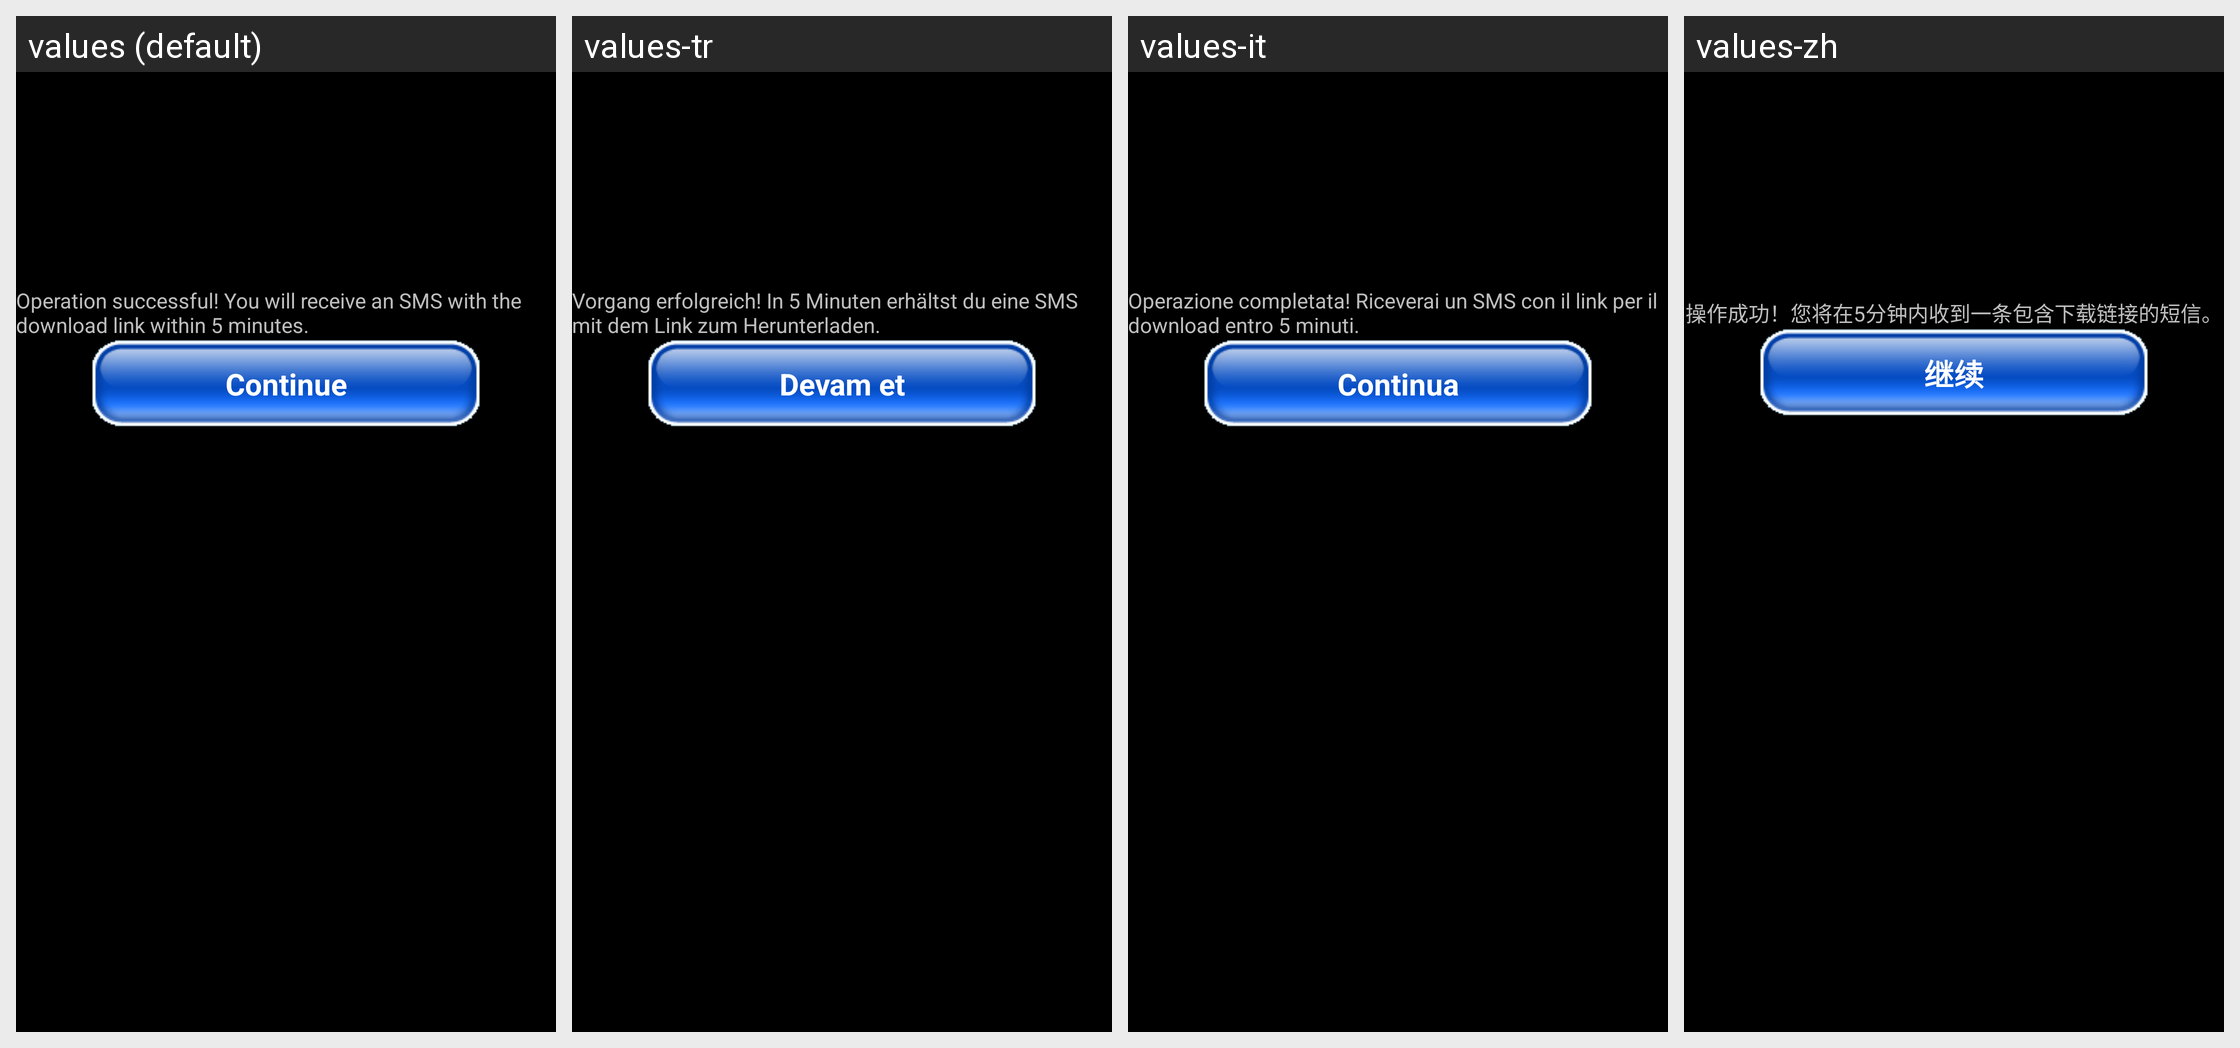

Here is an Android app screen in its default locale and in the app's own translations. Write out the translated-string differences for the strings that appear on this screen.
Android screen res/layout/layout_sms_sent_sucess_igp.xml rendered under 4 locales, left to right: values (default), values-tr, values-it, values-zh. Device: Nexus 5 (rendered at 1080×1920; each locale shown at half size, 540×960, under a caption strip naming it); theme AppTheme.CutoutSupport.
Other locales in the repository, not shown: values-ar, values-bp, values-br, values-cs, values-da, values-de, values-ec, values-en, values-es, values-et, values-fi, values-fr, values-hr, values-hu, values-id, values-in, values-iw, values-ja, values-ko, values-le, values-lt, values-nl, values-no, values-pl, values-pt, values-pt-rBR, values-pt-rPT, values-ro, values-ru, values-sk, values-sl, values-sp, values-sv, values-th, values-vi, values-vs, values-zh-rCN, values-zh-rTW, values-zt.
Strings drawn on this screen, with the default value and each locale's value (text and hints the layout hard-codes, and strings that could not be matched under every locale, appear in the picture but are not listed):

MAINTEXT_SMS_SUCCESS_IGP
  values: Operation successful! You will receive an SMS with the download link within 5 minutes.
  values-tr: Vorgang erfolgreich! In 5 Minuten erhältst du eine SMS mit dem Link zum Herunterladen.
  values-it: Operazione completata! Riceverai un SMS con il link per il download entro 5 minuti.
  values-zh: 操作成功！您将在5分钟内收到一条包含下载链接的短信。

MENUITEM_MAIN_MENU_IGP
  values: Continue
  values-tr: Devam et
  values-it: Continua
  values-zh: 继续
